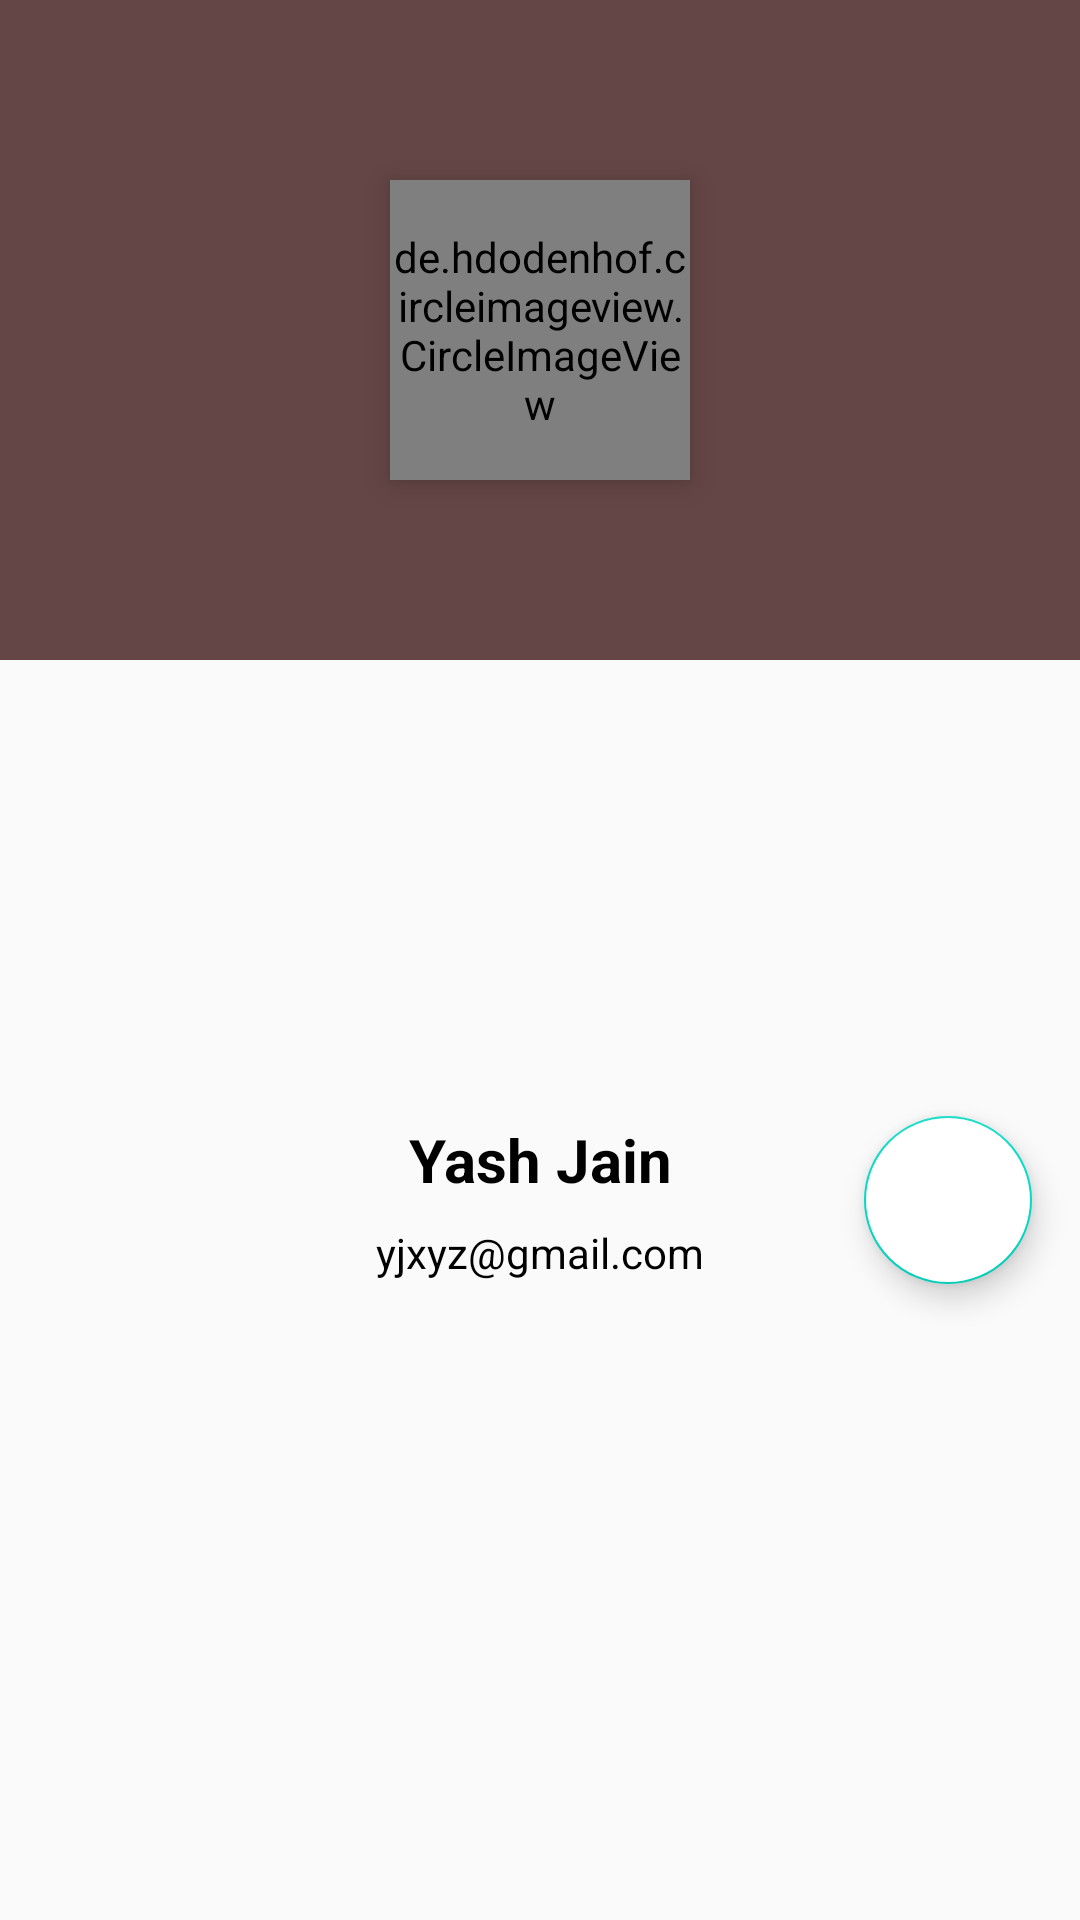

Reconstruct the res/layout file that produces this screen, plus the resources it refers to.
<!-- AndroidManifest.xml: application theme AppTheme -->
<!-- res/layout/profile_data_layout.xml -->
<?xml version="1.0" encoding="utf-8"?>
<androidx.constraintlayout.widget.ConstraintLayout xmlns:android="http://schemas.android.com/apk/res/android"
    xmlns:app="http://schemas.android.com/apk/res-auto"
    xmlns:tools="http://schemas.android.com/tools"
    android:layout_width="match_parent"
    android:layout_height="wrap_content">

    <LinearLayout
        android:id="@+id/linearLayout6"
        android:layout_width="0dp"
        android:layout_height="220dp"
        android:background="@color/colorTb"
        android:orientation="horizontal"
        app:layout_constraintEnd_toEndOf="parent"
        app:layout_constraintStart_toStartOf="parent"
        app:layout_constraintTop_toTopOf="parent" />

    <de.hdodenhof.circleimageview.CircleImageView
        android:id="@+id/profile_image"
        android:layout_width="100dp"
        android:layout_height="100dp"
        android:elevation="6dp"
        android:src="@mipmap/profile_placeholder"
        app:civ_border_color="#ffffff"
        app:civ_border_width="5dp"
        app:layout_constraintBottom_toBottomOf="@+id/linearLayout6"
        app:layout_constraintEnd_toEndOf="parent"
        app:layout_constraintStart_toStartOf="parent"
        app:layout_constraintTop_toTopOf="@+id/linearLayout6" />

    <LinearLayout
        android:id="@+id/linearLayout7"
        android:layout_width="wrap_content"
        android:layout_height="wrap_content"
        android:layout_marginTop="16dp"
        android:layout_marginBottom="16dp"
        android:background="@drawable/slider_background"
        android:elevation="6dp"
        android:orientation="vertical"
        android:padding="16dp"
        app:layout_constraintBottom_toBottomOf="parent"
        app:layout_constraintEnd_toEndOf="parent"
        app:layout_constraintStart_toStartOf="parent"
        app:layout_constraintTop_toBottomOf="@+id/profile_image">

        <TextView
            android:id="@+id/username"
            android:layout_width="match_parent"
            android:layout_height="wrap_content"
            android:layout_marginBottom="8dp"
            android:text="Yash Jain"
            android:textAlignment="center"
            android:textColor="#000000"
            android:textSize="20sp"
            android:textStyle="bold" />

        <TextView
            android:id="@+id/user_email"
            android:layout_width="match_parent"
            android:layout_height="wrap_content"
            android:text="yjxyz@gmail.com"
            android:textAlignment="center"
            android:textColor="#000000" />
    </LinearLayout>

    <com.google.android.material.floatingactionbutton.FloatingActionButton
        android:id="@+id/settings_btn"
        android:layout_width="wrap_content"
        android:layout_height="wrap_content"
        android:layout_marginEnd="16dp"
        android:backgroundTint="@color/colorPrimary"
        android:tint="@color/colorTb"
        android:clickable="true"
        app:layout_constraintBottom_toBottomOf="@+id/linearLayout7"
        app:layout_constraintEnd_toEndOf="parent"
        app:layout_constraintTop_toTopOf="@+id/linearLayout7"
        app:srcCompat="@mipmap/settings" />
</androidx.constraintlayout.widget.ConstraintLayout>
<!-- resources referenced by this layout -->
<resources>
  <color name="colorPrimary">#FFFFFF</color>
  <color name="colorTb">#654646</color>
  <style name="AppTheme" parent="Theme.AppCompat.Light.NoActionBar">
          
          <item name="colorPrimary">@color/colorPrimary</item>
          <item name="colorPrimaryDark">@color/colorPrimaryDark</item>
          <item name="colorAccent">@color/colorAccent</item>
      </style>
  <color name="colorPrimaryDark">#3700B3</color>
  <color name="colorAccent">#03DAC5</color>
</resources>
